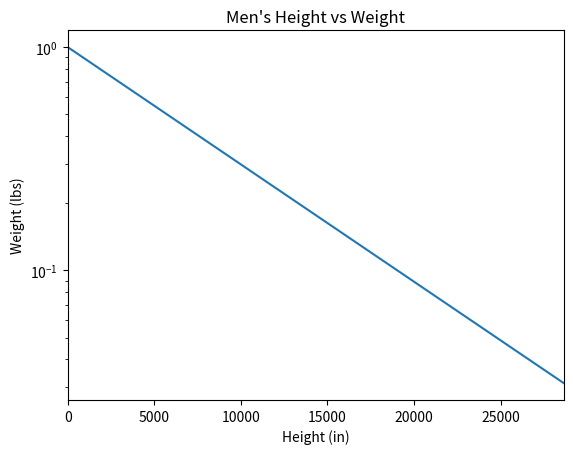

This figure's Python source:
#!/usr/bin/env python3
import numpy as np
import matplotlib.pyplot as plt

x = np.arange(0, 28651, 5730)
r = np.log(0.5)
t = 5730
y = np.exp((r / t) * x)

plt.plot(x, y)
plt.xlim(0, 28650)
plt.yscale('log')
plt.xlabel('Height (in)')
plt.ylabel('Weight (lbs)')
plt.title('Men\'s Height vs Weight')

plt.show()
